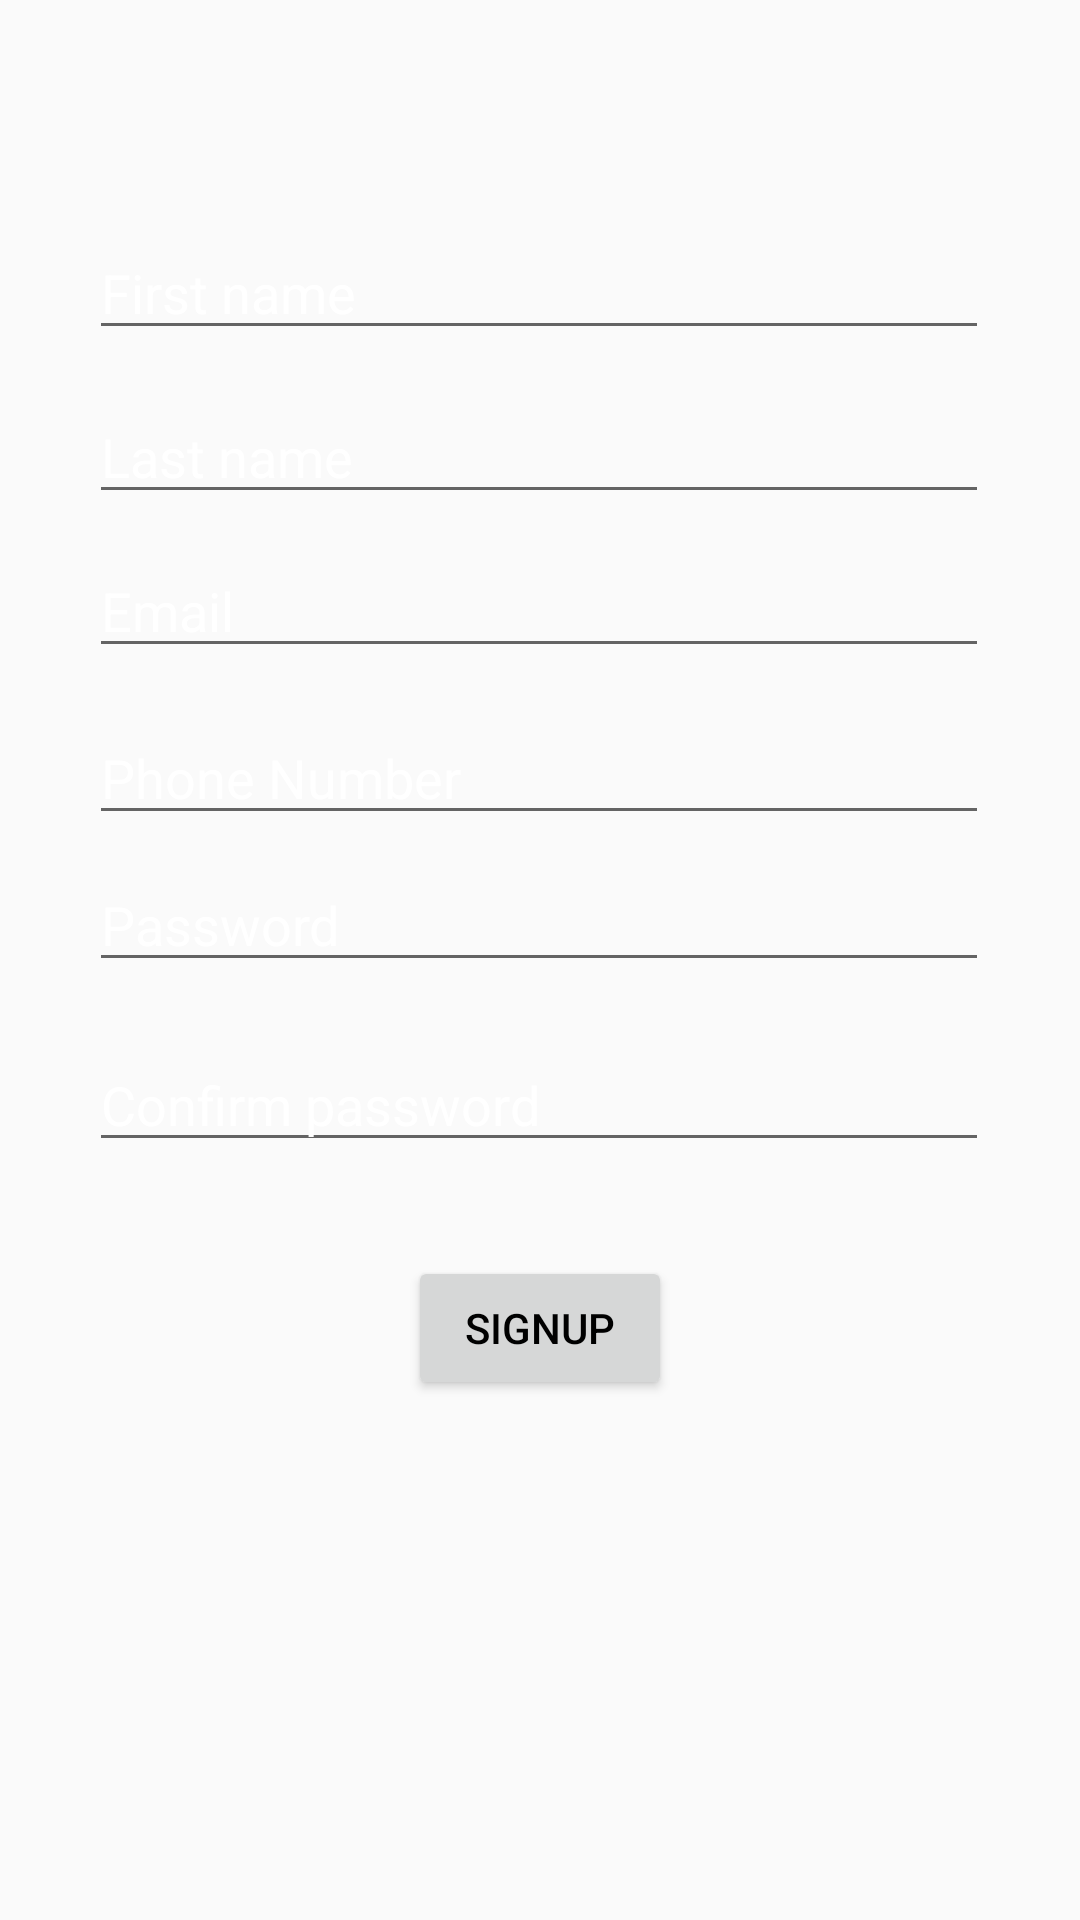

This screen was rendered from an Android layout file. Write that file and the resources it references.
<!-- AndroidManifest.xml: application theme Theme.AppCompat.DayNight.NoActionBar -->
<!-- res/layout/signup_fragment.xml -->
<?xml version="1.0" encoding="utf-8"?>
<androidx.constraintlayout.widget.ConstraintLayout
    xmlns:android="http://schemas.android.com/apk/res/android"
    xmlns:app="http://schemas.android.com/apk/res-auto"
    xmlns:tools="http://schemas.android.com/tools"
    android:layout_width="match_parent"
    android:layout_height="match_parent"
    tools:context=".SignupFragment"
    android:orientation="vertical"
    android:background="@color/gray"
    >

    <EditText
        android:id="@+id/firstname"
        android:layout_width="300dp"
        android:layout_height="wrap_content"
        android:layout_gravity="center"
        android:autofillHints=""
        android:hint="@string/first_name"
        android:textColor="@color/white"
        android:textColorHint="@color/white"
        app:layout_constraintBottom_toBottomOf="parent"
        app:layout_constraintEnd_toEndOf="parent"
        app:layout_constraintHorizontal_bias="0.495"
        app:layout_constraintStart_toStartOf="parent"
        app:layout_constraintTop_toTopOf="parent"
        app:layout_constraintVertical_bias="0.126"
        tools:ignore="MissingConstraints"
        android:inputType="textPersonName" />

    <EditText
        android:textColor="@color/white"
        android:textColorHint="@color/white"
        android:id="@+id/lastname"
        android:layout_width="300dp"
        android:layout_height="wrap_content"
        android:layout_gravity="center"
        android:hint="@string/last_name"
        app:layout_constraintBottom_toBottomOf="parent"
        app:layout_constraintEnd_toEndOf="parent"
        app:layout_constraintHorizontal_bias="0.495"
        app:layout_constraintStart_toStartOf="parent"
        app:layout_constraintTop_toTopOf="parent"
        app:layout_constraintVertical_bias="0.217"
        tools:ignore="MissingConstraints"
        android:autofillHints=""
        android:inputType="textPersonName" />

    <EditText
        android:textColor="@color/white"
        android:textColorHint="@color/white"
        android:id="@+id/emailRegister"
        android:layout_width="300dp"
        android:layout_height="wrap_content"
        android:layout_gravity="center"
        android:autofillHints=""
        android:hint="@string/email"
        android:inputType="textEmailAddress"
        app:layout_constraintBottom_toBottomOf="parent"
        app:layout_constraintEnd_toEndOf="parent"
        app:layout_constraintHorizontal_bias="0.495"
        app:layout_constraintStart_toStartOf="parent"
        app:layout_constraintTop_toTopOf="parent"
        app:layout_constraintVertical_bias="0.303"
        tools:ignore="MissingConstraints" />

    <TextView
        android:id="@+id/emailerror"
        android:layout_width="wrap_content"
        android:layout_height="wrap_content"
        android:layout_gravity="center"
        android:textColor="@color/red"
        android:textSize="11sp"
        app:layout_constraintBottom_toBottomOf="parent"
        app:layout_constraintEnd_toEndOf="parent"
        app:layout_constraintHorizontal_bias="0.498"
        app:layout_constraintStart_toStartOf="parent"
        app:layout_constraintTop_toTopOf="parent"
        app:layout_constraintVertical_bias="0.358"
        tools:ignore="MissingConstraints,SmallSp" />

    <EditText
        android:textColor="@color/white"
        android:textColorHint="@color/white"
        android:id="@+id/passwordRegister1"
        android:layout_width="300dp"
        android:layout_height="wrap_content"
        android:layout_gravity="center"
        android:autofillHints=""
        android:hint="@string/password"
        android:inputType="textPassword"
        app:layout_constraintBottom_toBottomOf="parent"
        app:layout_constraintEnd_toEndOf="parent"
        app:layout_constraintHorizontal_bias="0.495"
        app:layout_constraintStart_toStartOf="parent"
        app:layout_constraintTop_toTopOf="parent"
        app:layout_constraintVertical_bias="0.478"
        tools:ignore="MissingConstraints" />

    <TextView
        android:id="@+id/passworderror1"
        android:layout_width="wrap_content"
        android:layout_height="wrap_content"
        android:layout_gravity="center"
        android:textColor="@color/red"
        android:textSize="11sp"
        app:layout_constraintBottom_toBottomOf="parent"
        app:layout_constraintEnd_toEndOf="parent"
        app:layout_constraintHorizontal_bias="0.498"
        app:layout_constraintStart_toStartOf="parent"
        app:layout_constraintTop_toTopOf="parent"
        app:layout_constraintVertical_bias="0.52"
        tools:ignore="MissingConstraints,SmallSp" />

    <EditText
        android:textColor="@color/white"
        android:textColorHint="@color/white"
        android:id="@+id/passwordRegister2"
        android:layout_width="300dp"
        android:layout_height="wrap_content"
        android:layout_gravity="center"
        android:autofillHints=""
        android:hint="@string/confirm_password"
        android:inputType="textPassword"
        app:layout_constraintBottom_toBottomOf="parent"
        app:layout_constraintEnd_toEndOf="parent"
        app:layout_constraintHorizontal_bias="0.495"
        app:layout_constraintStart_toStartOf="parent"
        app:layout_constraintTop_toTopOf="parent"
        app:layout_constraintVertical_bias="0.578"
        tools:ignore="MissingConstraints" />

    <TextView
        android:id="@+id/passworderror"
        android:layout_width="wrap_content"
        android:layout_height="wrap_content"
        android:layout_gravity="center"
        android:textColor="@color/red"
        android:textSize="11sp"
        app:layout_constraintBottom_toBottomOf="parent"
        app:layout_constraintEnd_toEndOf="parent"
        app:layout_constraintHorizontal_bias="0.498"
        app:layout_constraintStart_toStartOf="parent"
        app:layout_constraintTop_toTopOf="parent"
        app:layout_constraintVertical_bias="0.629"
        tools:ignore="MissingConstraints,SmallSp" />

    <EditText
        android:textColor="@color/white"
        android:textColorHint="@color/white"
        android:id="@+id/phone"
        android:layout_width="300dp"
        android:layout_height="wrap_content"
        android:layout_gravity="center"
        android:autofillHints=""
        android:hint="@string/phone_number"
        android:inputType="phone"
        app:layout_constraintBottom_toBottomOf="parent"
        app:layout_constraintEnd_toEndOf="parent"
        app:layout_constraintHorizontal_bias="0.495"
        app:layout_constraintStart_toStartOf="parent"
        app:layout_constraintTop_toTopOf="parent"
        app:layout_constraintVertical_bias="0.396"
        tools:ignore="MissingConstraints" />

    <Button
        android:id="@+id/signup"
        android:layout_width="wrap_content"
        android:layout_height="wrap_content"
        android:layout_gravity="center"
        android:text="@string/signup"
        android:textColor="@color/black"
        android:theme="@style/Theme.AppCompat.Light"
        app:layout_constraintBottom_toBottomOf="parent"
        app:layout_constraintEnd_toEndOf="parent"
        app:layout_constraintStart_toStartOf="parent"
        app:layout_constraintTop_toTopOf="parent"
        app:layout_constraintVertical_bias="0.707"
        tools:ignore="MissingConstraints" />

    <ProgressBar
        android:id="@+id/signupprogress"
        android:layout_width="wrap_content"
        android:layout_height="wrap_content"
        android:layout_gravity="center"
        android:visibility="invisible"
        app:layout_constraintBottom_toBottomOf="parent"
        app:layout_constraintEnd_toEndOf="parent"
        app:layout_constraintHorizontal_bias="0.498"
        app:layout_constraintStart_toStartOf="parent"
        app:layout_constraintTop_toTopOf="parent"
        app:layout_constraintVertical_bias="0.84"
        tools:ignore="MissingConstraints" />

</androidx.constraintlayout.widget.ConstraintLayout>
<!-- resources referenced by this layout -->
<resources>
  <string name="confirm_password">Confirm password</string>
  <string name="email">Email</string>
  <string name="first_name">First name</string>
  <string name="last_name">Last name</string>
  <string name="password">Password</string>
  <string name="phone_number">Phone Number</string>
  <string name="signup">Signup</string>
  <!-- not gathered from this repository: default colours our renderer supplied (Android Studio template values) -->
  <color name="black">#FF000000</color>
  <color name="white">#FFFFFFFF</color>
</resources>
